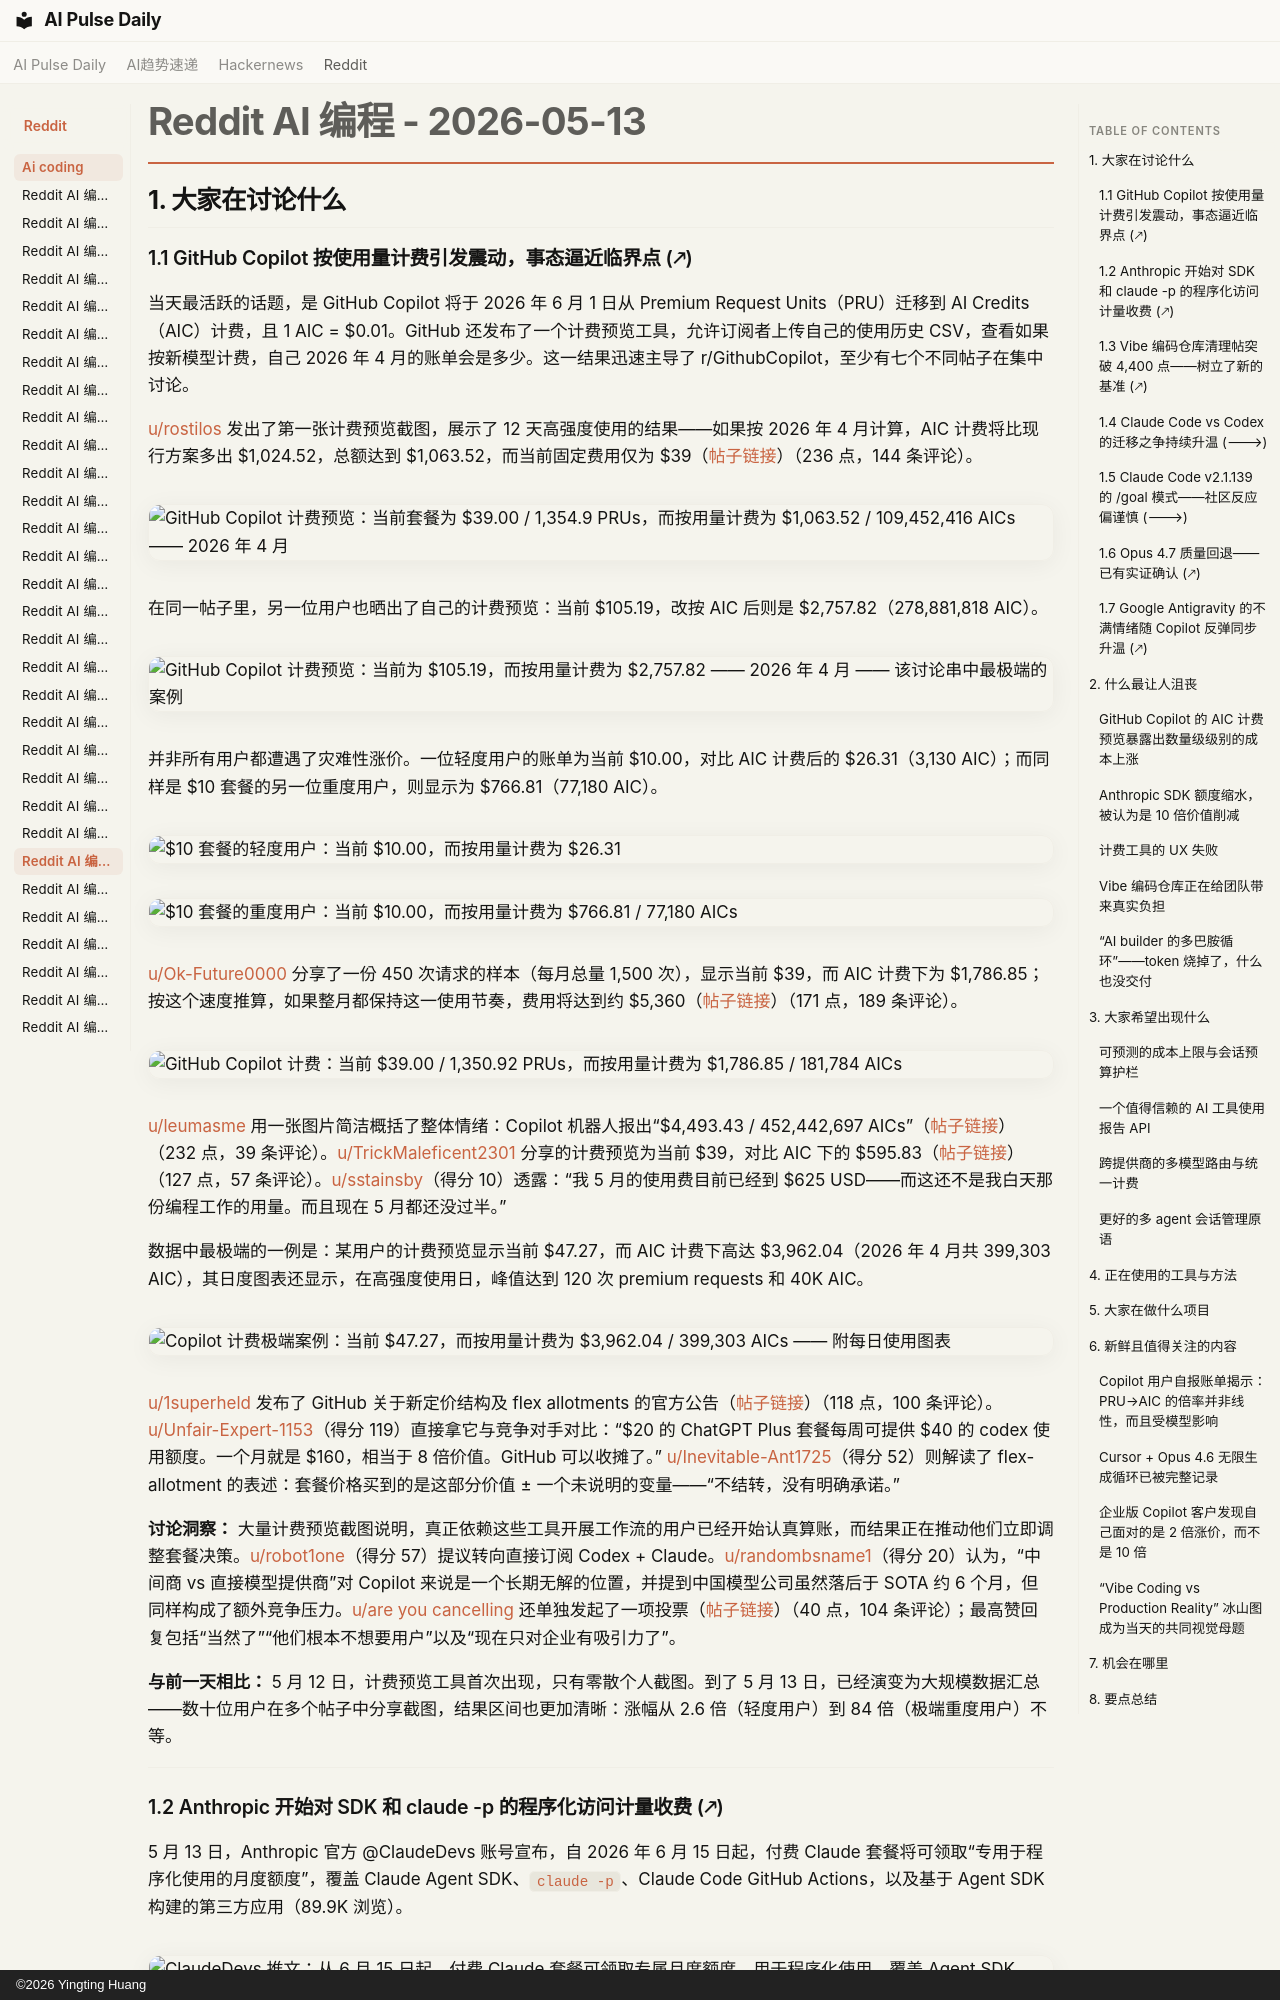

repository: vibewatch/vibewatch.github.io · page: reddit/ai-coding/2026-05-13.zh/index.html · generator: mkdocs · copyright: ©2026 Yingting Huang

# Reddit AI 编程 - 2026-05-13

## 1. 大家在讨论什么

### 1.1 GitHub Copilot 按使用量计费引发震动，事态逼近临界点 (🡕)

当天最活跃的话题，是 GitHub Copilot 将于 2026 年 6 月 1 日从 Premium Request Units（PRU）迁移到 AI Credits（AIC）计费，且 1 AIC = $0.01。GitHub 还发布了一个计费预览工具，允许订阅者上传自己的使用历史 CSV，查看如果按新模型计费，自己 2026 年 4 月的账单会是多少。这一结果迅速主导了 r/GithubCopilot，至少有七个不同帖子在集中讨论。

[u/rostilos](https://www.reddit.com/user/rostilos) 发出了第一张计费预览截图，展示了 12 天高强度使用的结果——如果按 2026 年 4 月计算，AIC 计费将比现行方案多出 $1,024.52，总额达到 $1,063.52，而当前固定费用仅为 $39（[帖子链接](https://www.reddit.com/r/GithubCopilot/comments/1tbb5bj/github_copilot_has_finally_released_a_preview_of/)）（236 点，144 条评论）。

![GitHub Copilot 计费预览：当前套餐为 $39.00 / 1,354.9 PRUs，而按用量计费为 $1,063.52 / 109,452,416 AICs —— 2026 年 4 月](https://preview.redd.it/92ob9d477r0h1.png?width=2285&format=png&auto=webp&s=5b0f8c1767315617d50eb30a00036c3a1b9a92a9)

在同一帖子里，另一位用户也晒出了自己的计费预览：当前 $105.19，改按 AIC 后则是 $2,757.82（278,881,818 AIC）。

![GitHub Copilot 计费预览：当前为 $105.19，而按用量计费为 $2,757.82 —— 2026 年 4 月 —— 该讨论串中最极端的案例](https://preview.redd.it/ilzexpmuar0h1.png?width=2506&format=png&auto=webp&s=82f6e5d7b5adaf2f44dd95734d371491a999ea0a)

并非所有用户都遭遇了灾难性涨价。一位轻度用户的账单为当前 $10.00，对比 AIC 计费后的 $26.31（3,130 AIC）；而同样是 $10 套餐的另一位重度用户，则显示为 $766.81（77,180 AIC）。

![$10 套餐的轻度用户：当前 $10.00，而按用量计费为 $26.31](https://preview.redd.it/hsc263wtjr0h1.png?width=1460&format=png&auto=webp&s=7f3e88810f756bf0fd86722c7a856d115cbbf5b0)

![$10 套餐的重度用户：当前 $10.00，而按用量计费为 $766.81 / 77,180 AICs](https://preview.redd.it/98gdwxqker0h1.jpeg?width=1003&format=pjpg&auto=webp&s=0d8380ddeb1c91ec132a3769f285eefb8a250ab1)

[u/Ok-Future0000](https://www.reddit.com/user/Ok-Future0000) 分享了一份 450 次请求的样本（每月总量 1,500 次），显示当前 $39，而 AIC 计费下为 $1,786.85；按这个速度推算，如果整月都保持这一使用节奏，费用将达到约 $5,360（[帖子链接](https://www.reddit.com/r/GithubCopilot/comments/1tbct95/ill_just_drop_this_here_who_could_even_afford/)）（171 点，189 条评论）。

![GitHub Copilot 计费：当前 $39.00 / 1,350.92 PRUs，而按用量计费为 $1,786.85 / 181,784 AICs](https://i.redd.it/ui531giwhr0h1.jpeg)

[u/leumasme](https://www.reddit.com/user/leumasme) 用一张图片简洁概括了整体情绪：Copilot 机器人报出“$4,493.43 / 452,442,697 AICs”（[帖子链接](https://www.reddit.com/r/GithubCopilot/comments/1tbgmc0/rip_copilot_under_tokenbased_billing/)）（232 点，39 条评论）。[u/TrickMaleficent2301](https://www.reddit.com/user/TrickMaleficent2301) 分享的计费预览为当前 $39，对比 AIC 下的 $595.83（[帖子链接](https://www.reddit.com/r/GithubCopilot/comments/1tbhtbq/github_copilot_is_out/)）（127 点，57 条评论）。[u/sstainsby](https://www.reddit.com/user/sstainsby)（得分 10）透露：“我 5 月的使用费目前已经到 $625 USD——而这还不是我白天那份编程工作的用量。而且现在 5 月都还没过半。”

数据中最极端的一例是：某用户的计费预览显示当前 $47.27，而 AIC 计费下高达 $3,962.04（2026 年 4 月共 399,303 AIC），其日度图表还显示，在高强度使用日，峰值达到 120 次 premium requests 和 40K AIC。

![Copilot 计费极端案例：当前 $47.27，而按用量计费为 $3,962.04 / 399,303 AICs —— 附每日使用图表](https://preview.redd.it/rwuyi2m2mr0h1.png?width=1254&format=png&auto=webp&s=696a293cf3258b60b732645170b9493be49fa4bb)

[u/1superheld](https://www.reddit.com/user/1superheld) 发布了 GitHub 关于新定价结构及 flex allotments 的官方公告（[帖子链接](https://www.reddit.com/r/GithubCopilot/comments/1tb9vgx/new_pricing_plan_includes_more_usage_and_new_max/)）（118 点，100 条评论）。[u/Unfair-Expert-1153](https://www.reddit.com/user/Unfair-Expert-1153)（得分 119）直接拿它与竞争对手对比：“$20 的 ChatGPT Plus 套餐每周可提供 $40 的 codex 使用额度。一个月就是 $160，相当于 8 倍价值。GitHub 可以收摊了。” [u/Inevitable-Ant1725](https://www.reddit.com/user/Inevitable-Ant1725)（得分 52）则解读了 flex-allotment 的表述：套餐价格买到的是这部分价值 ± 一个未说明的变量——“不结转，没有明确承诺。”

**讨论洞察：** 大量计费预览截图说明，真正依赖这些工具开展工作流的用户已经开始认真算账，而结果正在推动他们立即调整套餐决策。[u/robot1one](https://www.reddit.com/user/robot1one)（得分 57）提议转向直接订阅 Codex + Claude。[u/randombsname1](https://www.reddit.com/user/randombsname1)（得分 20）认为，“中间商 vs 直接模型提供商”对 Copilot 来说是一个长期无解的位置，并提到中国模型公司虽然落后于 SOTA 约 6 个月，但同样构成了额外竞争压力。[u/are you cancelling](https://www.reddit.com/user/Horror_Height_1228) 还单独发起了一项投票（[帖子链接](https://www.reddit.com/r/GithubCopilot/comments/1tbws63/are_you_cancelling_your_github_copilot/)）（40 点，104 条评论）；最高赞回复包括“当然了”“他们根本不想要用户”以及“现在只对企业有吸引力了”。

**与前一天相比：** 5 月 12 日，计费预览工具首次出现，只有零散个人截图。到了 5 月 13 日，已经演变为大规模数据汇总——数十位用户在多个帖子中分享截图，结果区间也更加清晰：涨幅从 2.6 倍（轻度用户）到 84 倍（极端重度用户）不等。

---
